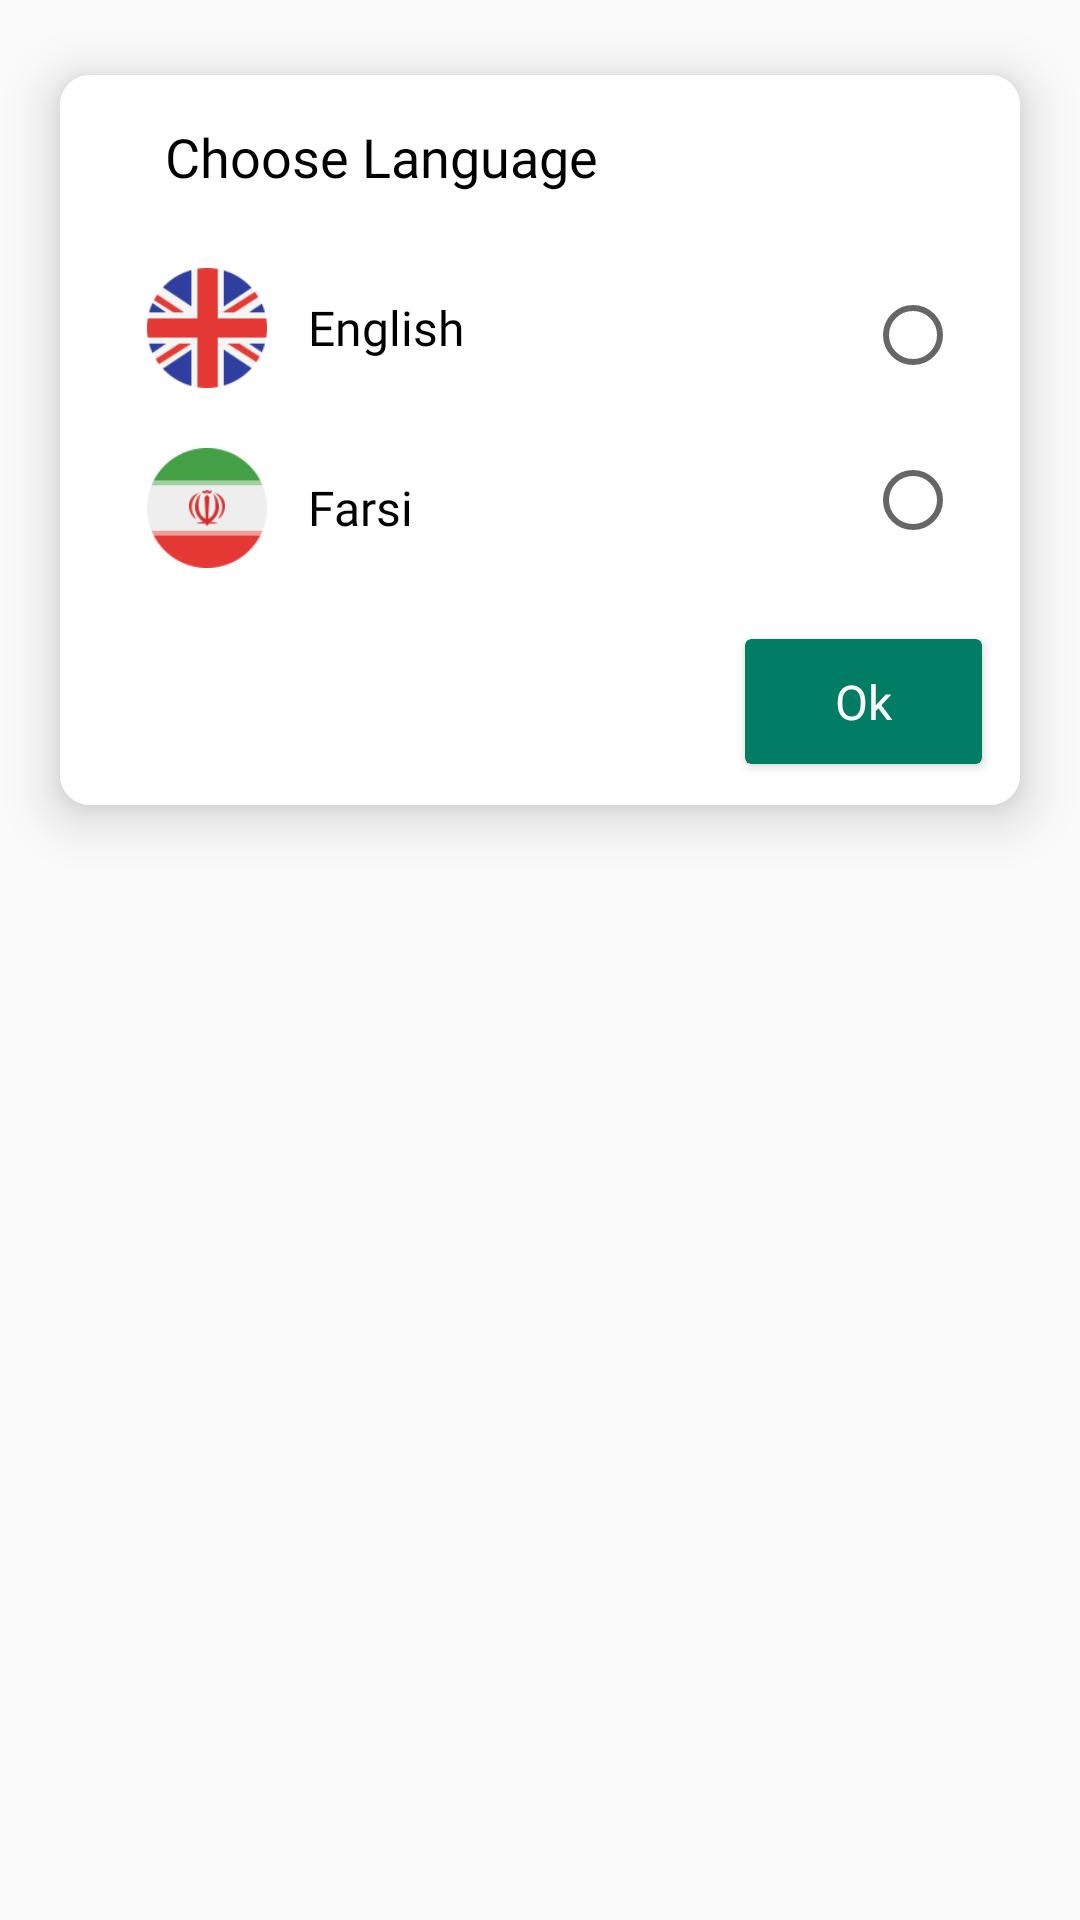

This screen was rendered from an Android layout file. Write that file and the resources it references.
<!-- AndroidManifest.xml: application theme DarkTheme -->
<!-- res/layout/layout_language_dialog.xml -->
<?xml version="1.0" encoding="utf-8"?>
<LinearLayout xmlns:android="http://schemas.android.com/apk/res/android"
    xmlns:app="http://schemas.android.com/apk/res-auto"
    xmlns:tools="http://schemas.android.com/tools"
    android:layout_width="match_parent"
    android:layout_height="wrap_content"
    android:background="@android:color/transparent"
    android:layoutDirection="ltr"
    android:orientation="vertical"
    tools:targetApi="jelly_bean_mr1">

    <androidx.cardview.widget.CardView
        android:layout_width="match_parent"
        android:layout_height="wrap_content"
        android:layout_margin="10dp"
        app:cardCornerRadius="10dp"
        app:cardElevation="10dp"
        app:cardPreventCornerOverlap="false"
        app:cardUseCompatPadding="true">

        <LinearLayout
            android:layout_width="match_parent"
            android:layout_height="wrap_content"
            android:background="@color/white"
            android:orientation="vertical">

            <LinearLayout
                android:layout_width="match_parent"
                android:layout_height="wrap_content"
                android:orientation="horizontal">

                <TextView
                    android:layout_width="wrap_content"
                    android:layout_height="wrap_content"
                    android:layout_margin="15dp"
                    android:fontFamily="@font/sahelblack"
                    android:gravity="left"
                    android:paddingLeft="20dp"
                    android:text="@string/choose_language"
                    android:textColor="@color/black"
                    android:textSize="18dp" />

                <View
                    android:layout_width="0dp"
                    android:layout_height="1dp"
                    android:layout_weight="1" />

            </LinearLayout>

            <LinearLayout
                android:layout_width="match_parent"
                android:layout_height="wrap_content"
                android:layout_margin="5dp"
                android:gravity="center"
                android:layoutDirection="ltr"
                android:orientation="horizontal"
                android:weightSum="10">

                <LinearLayout
                    android:layout_width="0dp"
                    android:layout_height="wrap_content"
                    android:layout_weight="8"
                    android:gravity="center_vertical|right"
                    android:layoutDirection="ltr"
                    android:orientation="vertical">

                    <LinearLayout
                        android:id="@+id/layout_english"
                        android:layout_width="match_parent"
                        android:layout_height="wrap_content"
                        android:gravity="right"
                        android:layoutDirection="ltr"
                        android:orientation="horizontal"
                        android:padding="5dp"
                        android:weightSum="10">

                        <ImageView
                            android:id="@+id/imgLanguage_english"
                            android:layout_width="0dp"
                            android:layout_height="40dp"
                            android:layout_gravity="center_vertical"
                            android:layout_weight="2"
                            android:onClick="onClick"
                            android:src="@drawable/flag_en" />

                        <TextView
                            android:id="@+id/txtLanguage_english"
                            android:layout_width="0dp"
                            android:layout_height="wrap_content"
                            android:layout_gravity="center_vertical"
                            android:layout_weight="8"
                            android:fontFamily="@font/sahel"
                            android:gravity="left"
                            android:onClick="onClick"
                            android:paddingLeft="10dp"
                            android:text="@string/english_language"
                            android:textColor="@color/black"
                            android:textSize="16dp" />


                    </LinearLayout>

                    <LinearLayout
                        android:id="@+id/layout_persian"
                        android:layout_width="match_parent"
                        android:layout_height="wrap_content"
                        android:layout_marginTop="10dp"
                        android:gravity="right"
                        android:layoutDirection="ltr"
                        android:orientation="horizontal"
                        android:padding="5dp"
                        android:weightSum="10">

                        <ImageView
                            android:id="@+id/imgLanguage_persian"
                            android:layout_width="0dp"
                            android:layout_height="40dp"
                            android:layout_gravity="center_vertical"
                            android:layout_weight="2"
                            android:onClick="onClick"
                            android:src="@drawable/flag_fa" />

                        <TextView
                            android:id="@+id/txtLanguage_persian"
                            android:layout_width="0dp"
                            android:layout_height="wrap_content"
                            android:layout_gravity="center_vertical"
                            android:layout_weight="8"
                            android:fontFamily="@font/sahel"
                            android:gravity="left"
                            android:onClick="onClick"
                            android:paddingLeft="10dp"
                            android:text="@string/persian_language"
                            android:textColor="@color/black"
                            android:textSize="16dp" />

                    </LinearLayout>

                </LinearLayout>

                <RadioGroup
                    android:layout_width="0dp"
                    android:layout_height="match_parent"
                    android:layout_gravity="center_vertical|center"
                    android:layout_weight="1"
                    android:weightSum="2">

                    <RadioButton
                        android:id="@+id/rdBtn_english"
                        android:layout_width="wrap_content"
                        android:layout_height="0dp"
                        android:layout_gravity="center_vertical"
                        android:layout_weight="1"
                        android:checked="false"
                        android:gravity="center"
                        android:onClick="onClick"
                        android:theme="@style/DarkTheme_dialog"/>

                    <RadioButton
                        android:id="@+id/rdBtn_persian"
                        android:layout_width="wrap_content"
                        android:layout_height="0dp"
                        android:layout_gravity="center_vertical"
                        android:layout_weight="1"
                        android:checked="false"
                        android:gravity="center"
                        android:onClick="onClick"
                        android:theme="@style/DarkTheme_dialog"/>

                </RadioGroup>

            </LinearLayout>

            <LinearLayout
                android:layout_width="match_parent"
                android:layout_height="wrap_content"
                android:gravity="center|right">

                <androidx.cardview.widget.CardView
                    android:id="@+id/card_save_language_dialog"
                    android:layout_width="wrap_content"
                    android:layout_height="wrap_content"
                    android:layout_gravity="right|center"
                    android:layout_margin="10dp"
                    app:cardBackgroundColor="@color/dark_primary"
                    app:cardUseCompatPadding="true">

                    <LinearLayout
                        android:layout_width="wrap_content"
                        android:layout_height="wrap_content"
                        android:layout_gravity="center"
                        android:paddingStart="20dp"
                        android:paddingLeft="20dp"
                        android:paddingEnd="20dp"
                        android:paddingRight="20dp">

                        <TextView
                            android:id="@+id/txt_save_language_dialog"
                            android:layout_width="wrap_content"
                            android:layout_height="wrap_content"
                            android:layout_margin="10dp"
                            android:fontFamily="@font/sahelblack"
                            android:text="@string/ok"
                            android:textColor="@color/white"
                            android:textSize="16dp" />

                    </LinearLayout>

                </androidx.cardview.widget.CardView>

            </LinearLayout>

        </LinearLayout>

    </androidx.cardview.widget.CardView>

</LinearLayout>
<!-- resources referenced by this layout -->
<resources>
  <color name="black">#000000</color>
  <color name="dark_primary">#007d64</color>
  <color name="white">#ffffff</color>
  <!-- drawable flag_en: png bitmap (drawable, 1789 bytes) -->
  <!-- drawable flag_fa: png bitmap (drawable, 1743 bytes) -->
  <string name="choose_language">Choose Language</string>
  <string name="english_language">English</string>
  <string name="ok">Ok</string>
  <string name="persian_language">Farsi</string>
  <style name="DarkTheme_dialog" parent="@style/Theme.AppCompat.Light.Dialog">
          <item name="colorPrimary">@color/dark_primary</item>
          <item name="colorPrimaryDark">@color/dark_primary_dark</item>
          <item name="colorAccent">@color/dark_accent</item>
          <item name="android:windowCloseOnTouchOutside">false</item>
          <item name="windowNoTitle">true</item>
          <item name="android:windowBackground">@android:color/transparent</item>
          <item name="android:colorBackgroundCacheHint">@null</item>
          <item name="android:windowIsTranslucent">true</item>
          <item name="android:statusBarColor" tools:targetApi="lollipop">@color/transparent</item>
          <item name="android:windowTranslucentStatus">true</item>
          <item name="preferenceTheme">@style/PreferenceThemeOverlay</item>
          <item name="colorCard">@color/black</item>
          <item name="colorBackground">@color/black</item>
          <item name="colorTextPrimary">@color/white</item>
          <item name="colorTextNormal">@color/white</item>
          <item name="colorTextSecond">@color/white</item>
          <item name="colorTextHoliday">@color/dark_holiday</item>
          <item name="colorHoliday">@color/dark_holiday</item>
          <item name="colorTextDayName">@color/white</item>
          <item name="colorTextAthan">@color/white</item>
          <item name="colorSelectDay">@color/dark_select_day</item>
      </style>
  <style name="DarkTheme" parent="Theme.AppCompat.Light.NoActionBar">
          <item name="colorPrimary">@color/dark_primary</item>
          <item name="colorPrimaryDark">@color/dark_primary_dark</item>
          <item name="colorAccent">@color/dark_accent</item>
          <item name="android:windowActionBarOverlay">true</item>
          <item name="android:statusBarColor" tools:targetApi="lollipop">@color/transparent</item>
          <item name="android:windowNoTitle">true</item>
          <item name="preferenceTheme">@style/PreferenceThemeOverlay</item>
          <item name="colorCard">@color/black</item>
          <item name="colorBackground">@color/black</item>
          <item name="colorTextPrimary">@color/white</item>
          <item name="colorTextNormal">@color/white</item>
          <item name="colorTextSecond">@color/white</item>
          <item name="colorTextHoliday">@color/dark_holiday</item>
          <item name="colorHoliday">@color/dark_holiday</item>
          <item name="colorTextDayName">@color/white</item>
          <item name="colorTextAthan">@color/white</item>
          <item name="colorSelectDay">@color/dark_select_day</item>
  
          <item name="android:scrollbars">none</item>
          <item name="android:forceDarkAllowed" tools:ignore="NewApi">false</item>
      </style>
  <color name="dark_primary_dark">#272727</color>
  <color name="dark_accent">#5B5959</color>
  <color name="transparent">#12000000</color>
  <color name="dark_holiday">#fcb926</color>
  <color name="dark_select_day">#00BECD</color>
</resources>
